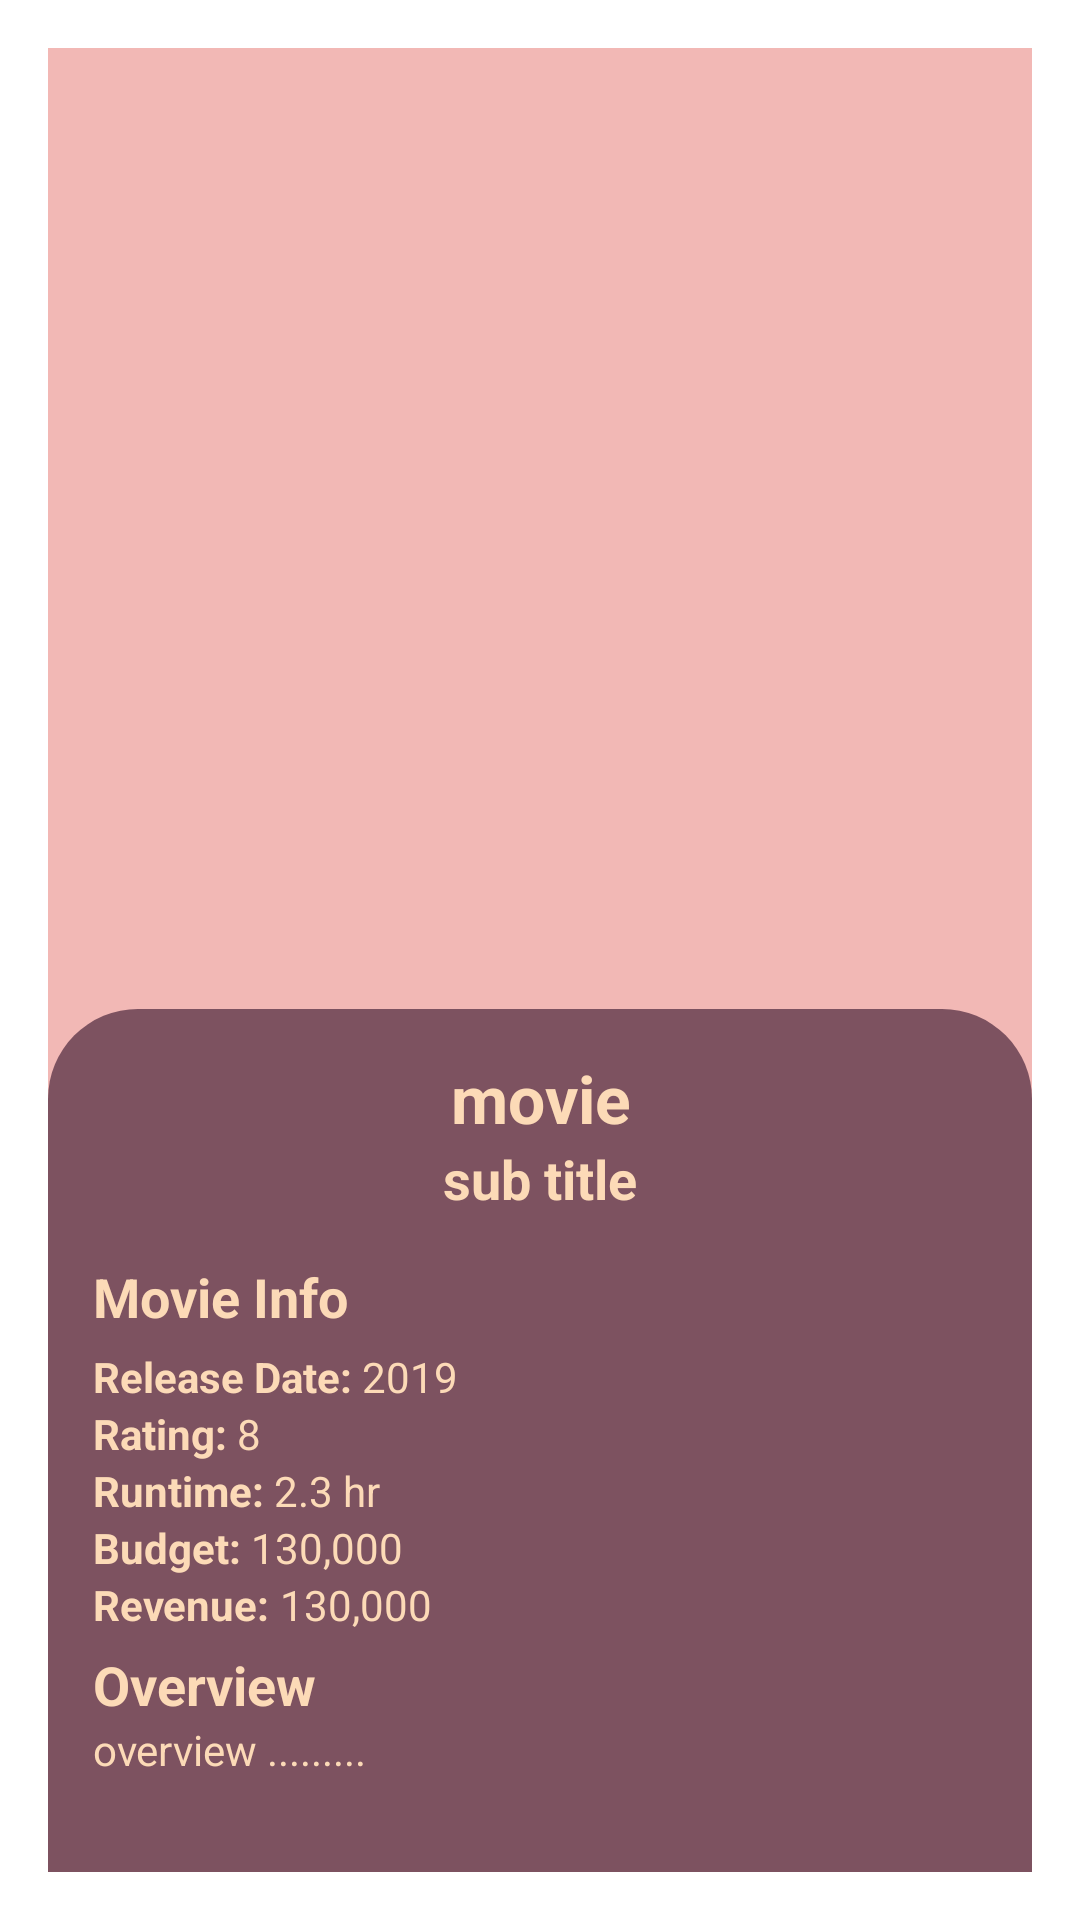

Write the Android layout XML for this screen, with the resource values it uses.
<!-- AndroidManifest.xml: application theme Theme.AppCompat.Light.Dialog -->
<!-- res/layout/movie_list_details.xml -->
<?xml version="1.0" encoding="utf-8"?>
<androidx.constraintlayout.widget.ConstraintLayout xmlns:android="http://schemas.android.com/apk/res/android"
    xmlns:app="http://schemas.android.com/apk/res-auto"
    xmlns:tools="http://schemas.android.com/tools"
    android:layout_width="match_parent"
    android:layout_height="match_parent"
    android:background="@color/md_theme_dark_error">

    <androidx.constraintlayout.widget.ConstraintLayout
        android:id="@+id/imgLayout"
        android:layout_width="match_parent"
        android:layout_height="wrap_content"
        app:layout_constraintEnd_toEndOf="parent"
        app:layout_constraintStart_toStartOf="parent"
        app:layout_constraintTop_toTopOf="parent">

        <ImageView
            android:id="@+id/imgMovieBack"
            android:layout_width="match_parent"
            android:layout_height="350dp"
            android:alpha="0.1"
            android:scaleType="centerCrop"
            app:layout_constraintBottom_toBottomOf="parent"
            app:layout_constraintEnd_toEndOf="parent"
            app:layout_constraintStart_toStartOf="parent"
            app:layout_constraintTop_toTopOf="parent" />

        <com.google.android.material.imageview.ShapeableImageView
            android:id="@+id/imgMovie"
            android:layout_width="200dp"
            android:layout_height="300dp"
            android:layout_gravity="center"
            android:layout_marginTop="20dp"
            android:scaleType="centerCrop"
            app:layout_constraintBottom_toBottomOf="parent"
            app:layout_constraintEnd_toEndOf="parent"
            app:layout_constraintStart_toStartOf="parent"
            app:layout_constraintTop_toTopOf="parent"
            app:shapeAppearanceOverlay="@style/RoundedImageView" />
    </androidx.constraintlayout.widget.ConstraintLayout>


    <androidx.constraintlayout.widget.ConstraintLayout
        android:id="@+id/constraintLayout"
        android:layout_width="match_parent"
        android:layout_height="0dp"
        android:layout_marginTop="-30dp"
        android:background="@drawable/bg_details"
        android:padding="15dp"
        app:layout_constraintBottom_toBottomOf="parent"
        app:layout_constraintEnd_toEndOf="parent"
        app:layout_constraintStart_toStartOf="parent"
        app:layout_constraintTop_toBottomOf="@+id/imgLayout">

        <ScrollView
            android:id="@+id/scrollView2"
            android:layout_width="0dp"
            android:layout_height="match_parent"
            app:layout_constraintEnd_toEndOf="parent"
            app:layout_constraintStart_toStartOf="parent"
            app:layout_constraintTop_toTopOf="parent">

            <androidx.constraintlayout.widget.ConstraintLayout
                android:layout_width="match_parent"
                android:layout_height="match_parent">

                <TextView
                    android:id="@+id/tvMovieTitle"
                    android:layout_width="0dp"
                    android:layout_height="wrap_content"
                    android:layout_marginBottom="202dp"
                    android:text="movie"
                    android:textAlignment="center"
                    android:textColor="@color/Sandy_Tan"
                    android:textSize="22dp"
                    android:textStyle="bold"
                    app:layout_constraintEnd_toEndOf="parent"
                    app:layout_constraintStart_toStartOf="parent"
                    app:layout_constraintTop_toTopOf="parent" />

                <TextView
                    android:id="@+id/tvMovieTagLine"
                    android:layout_width="0dp"
                    android:layout_height="wrap_content"
                    android:text="sub title"
                    android:textAlignment="center"
                    android:textColor="@color/Sandy_Tan"
                    android:textSize="18dp"
                    android:textStyle="bold"
                    app:layout_constraintEnd_toEndOf="parent"
                    app:layout_constraintStart_toStartOf="parent"
                    app:layout_constraintTop_toBottomOf="@+id/tvMovieTitle" />

                <TextView
                    android:id="@+id/tvMovieInfo"
                    android:layout_width="wrap_content"
                    android:layout_height="wrap_content"
                    android:layout_marginTop="15dp"
                    android:text="Movie Info"
                    android:textColor="@color/Sandy_Tan"
                    android:textSize="18dp"
                    android:textStyle="bold"
                    app:layout_constraintStart_toStartOf="parent"
                    app:layout_constraintTop_toBottomOf="@+id/tvMovieTagLine" />

                <TextView
                    android:id="@+id/tvMovieDateReleaseTitle"
                    android:layout_width="wrap_content"
                    android:layout_height="wrap_content"
                    android:layout_marginTop="5dp"
                    android:text="Release Date: "
                    android:textColor="@color/Sandy_Tan"
                    android:textSize="14dp"
                    android:textStyle="bold"
                    app:layout_constraintStart_toStartOf="parent"
                    app:layout_constraintTop_toBottomOf="@+id/tvMovieInfo" />

                <TextView
                    android:id="@+id/tvMovieDateReleaseAnswer"
                    android:layout_width="wrap_content"
                    android:layout_height="wrap_content"
                    android:text="2019"
                    android:textColor="@color/Sandy_Tan"
                    android:textSize="14dp"
                    app:layout_constraintBaseline_toBaselineOf="@+id/tvMovieDateReleaseTitle"
                    app:layout_constraintStart_toEndOf="@+id/tvMovieDateReleaseTitle" />

                <TextView
                    android:id="@+id/tvMovieRatingTitle"
                    android:layout_width="wrap_content"
                    android:layout_height="wrap_content"
                    android:text="Rating: "
                    android:textColor="@color/Sandy_Tan"
                    android:textSize="14dp"
                    android:textStyle="bold"
                    app:layout_constraintStart_toStartOf="parent"
                    app:layout_constraintTop_toBottomOf="@id/tvMovieDateReleaseTitle" />

                <TextView
                    android:id="@+id/tvMovieRating"
                    android:layout_width="wrap_content"
                    android:layout_height="wrap_content"
                    android:layout_marginTop="2dp"
                    android:text="8"
                    android:textColor="@color/Sandy_Tan"
                    android:textSize="14dp"
                    app:layout_constraintBaseline_toBaselineOf="@+id/tvMovieRatingTitle"
                    app:layout_constraintStart_toEndOf="@+id/tvMovieRatingTitle" />

                <TextView
                    android:id="@+id/tvMovieRuntimeTitle"
                    android:layout_width="wrap_content"
                    android:layout_height="wrap_content"
                    android:text="Runtime: "
                    android:textColor="@color/Sandy_Tan"
                    android:textSize="14dp"
                    android:textStyle="bold"
                    app:layout_constraintStart_toStartOf="parent"
                    app:layout_constraintTop_toBottomOf="@id/tvMovieRatingTitle" />

                <TextView
                    android:id="@+id/tvMovieRuntime"
                    android:layout_width="wrap_content"
                    android:layout_height="wrap_content"
                    android:text="2.3 hr"
                    android:textColor="@color/Sandy_Tan"
                    android:textSize="14dp"
                    app:layout_constraintBaseline_toBaselineOf="@+id/tvMovieRuntimeTitle"
                    app:layout_constraintStart_toEndOf="@+id/tvMovieRuntimeTitle" />

                <TextView
                    android:id="@+id/tvMovieBudgetTitle"
                    android:layout_width="wrap_content"
                    android:layout_height="wrap_content"
                    android:text="Budget: "
                    android:textColor="@color/Sandy_Tan"
                    android:textSize="14dp"
                    android:textStyle="bold"
                    app:layout_constraintStart_toStartOf="parent"
                    app:layout_constraintTop_toBottomOf="@id/tvMovieRuntimeTitle" />

                <TextView
                    android:id="@+id/tvMovieBudget"
                    android:layout_width="wrap_content"
                    android:layout_height="wrap_content"
                    android:layout_marginBottom="2dp"
                    android:text="130,000"
                    android:textColor="@color/Sandy_Tan"
                    android:textSize="14dp"
                    app:layout_constraintBaseline_toBaselineOf="@+id/tvMovieBudgetTitle"
                    app:layout_constraintStart_toEndOf="@+id/tvMovieBudgetTitle" />

                <TextView
                    android:id="@+id/tvMovieRevenueTitle"
                    android:layout_width="wrap_content"
                    android:layout_height="wrap_content"
                    android:text="Revenue: "
                    android:textColor="@color/Sandy_Tan"
                    android:textSize="14dp"
                    android:textStyle="bold"
                    app:layout_constraintStart_toStartOf="parent"
                    app:layout_constraintTop_toBottomOf="@id/tvMovieBudgetTitle" />

                <TextView
                    android:id="@+id/tvMovieRevenue"
                    android:layout_width="wrap_content"
                    android:layout_height="wrap_content"
                    android:layout_marginBottom="2dp"
                    android:text="130,000"
                    android:textColor="@color/Sandy_Tan"
                    android:textSize="14sp"
                    app:layout_constraintBaseline_toBaselineOf="@+id/tvMovieRevenueTitle"
                    app:layout_constraintStart_toEndOf="@+id/tvMovieRevenueTitle" />

                <TextView
                    android:id="@+id/tvMovieOverviewTitle"
                    android:layout_width="wrap_content"
                    android:layout_height="wrap_content"
                    android:layout_marginTop="5dp"
                    android:text="Overview"
                    android:textColor="@color/Sandy_Tan"
                    android:textSize="18dp"
                    android:textStyle="bold"
                    app:layout_constraintStart_toStartOf="parent"
                    app:layout_constraintTop_toBottomOf="@id/tvMovieRevenueTitle" />

                <TextView
                    android:id="@+id/tvMovieOverview"
                    android:layout_width="wrap_content"
                    android:layout_height="wrap_content"
                    android:layout_marginBottom="15dp"
                    android:text="overview ........."
                    android:textColor="@color/Sandy_Tan"
                    android:textSize="14dp"
                    app:layout_constraintStart_toStartOf="parent"
                    app:layout_constraintTop_toBottomOf="@id/tvMovieOverviewTitle" />

            </androidx.constraintlayout.widget.ConstraintLayout>
        </ScrollView>

    </androidx.constraintlayout.widget.ConstraintLayout>
</androidx.constraintlayout.widget.ConstraintLayout>
<!-- resources referenced by this layout -->
<resources>
  <color name="Sandy_Tan">#FCDAB7</color>
  <color name="md_theme_dark_error">#F2B8B5</color>
  <!-- drawable bg_details (drawable) -->
  <?xml version="1.0" encoding="utf-8"?>
  <shape xmlns:android="http://schemas.android.com/apk/res/android">
      <solid
          android:color="@color/md_theme_light_tertiary"/>
      <corners
          android:topLeftRadius="30dp"
          android:topRightRadius="30dp"/>
  </shape>
  <style name="RoundedImageView">
          <item name="cornerFamily">rounded</item>
          <item name="cornerSize">10dp</item>
      </style>
  <color name="md_theme_light_tertiary">#7D5260</color>
</resources>
